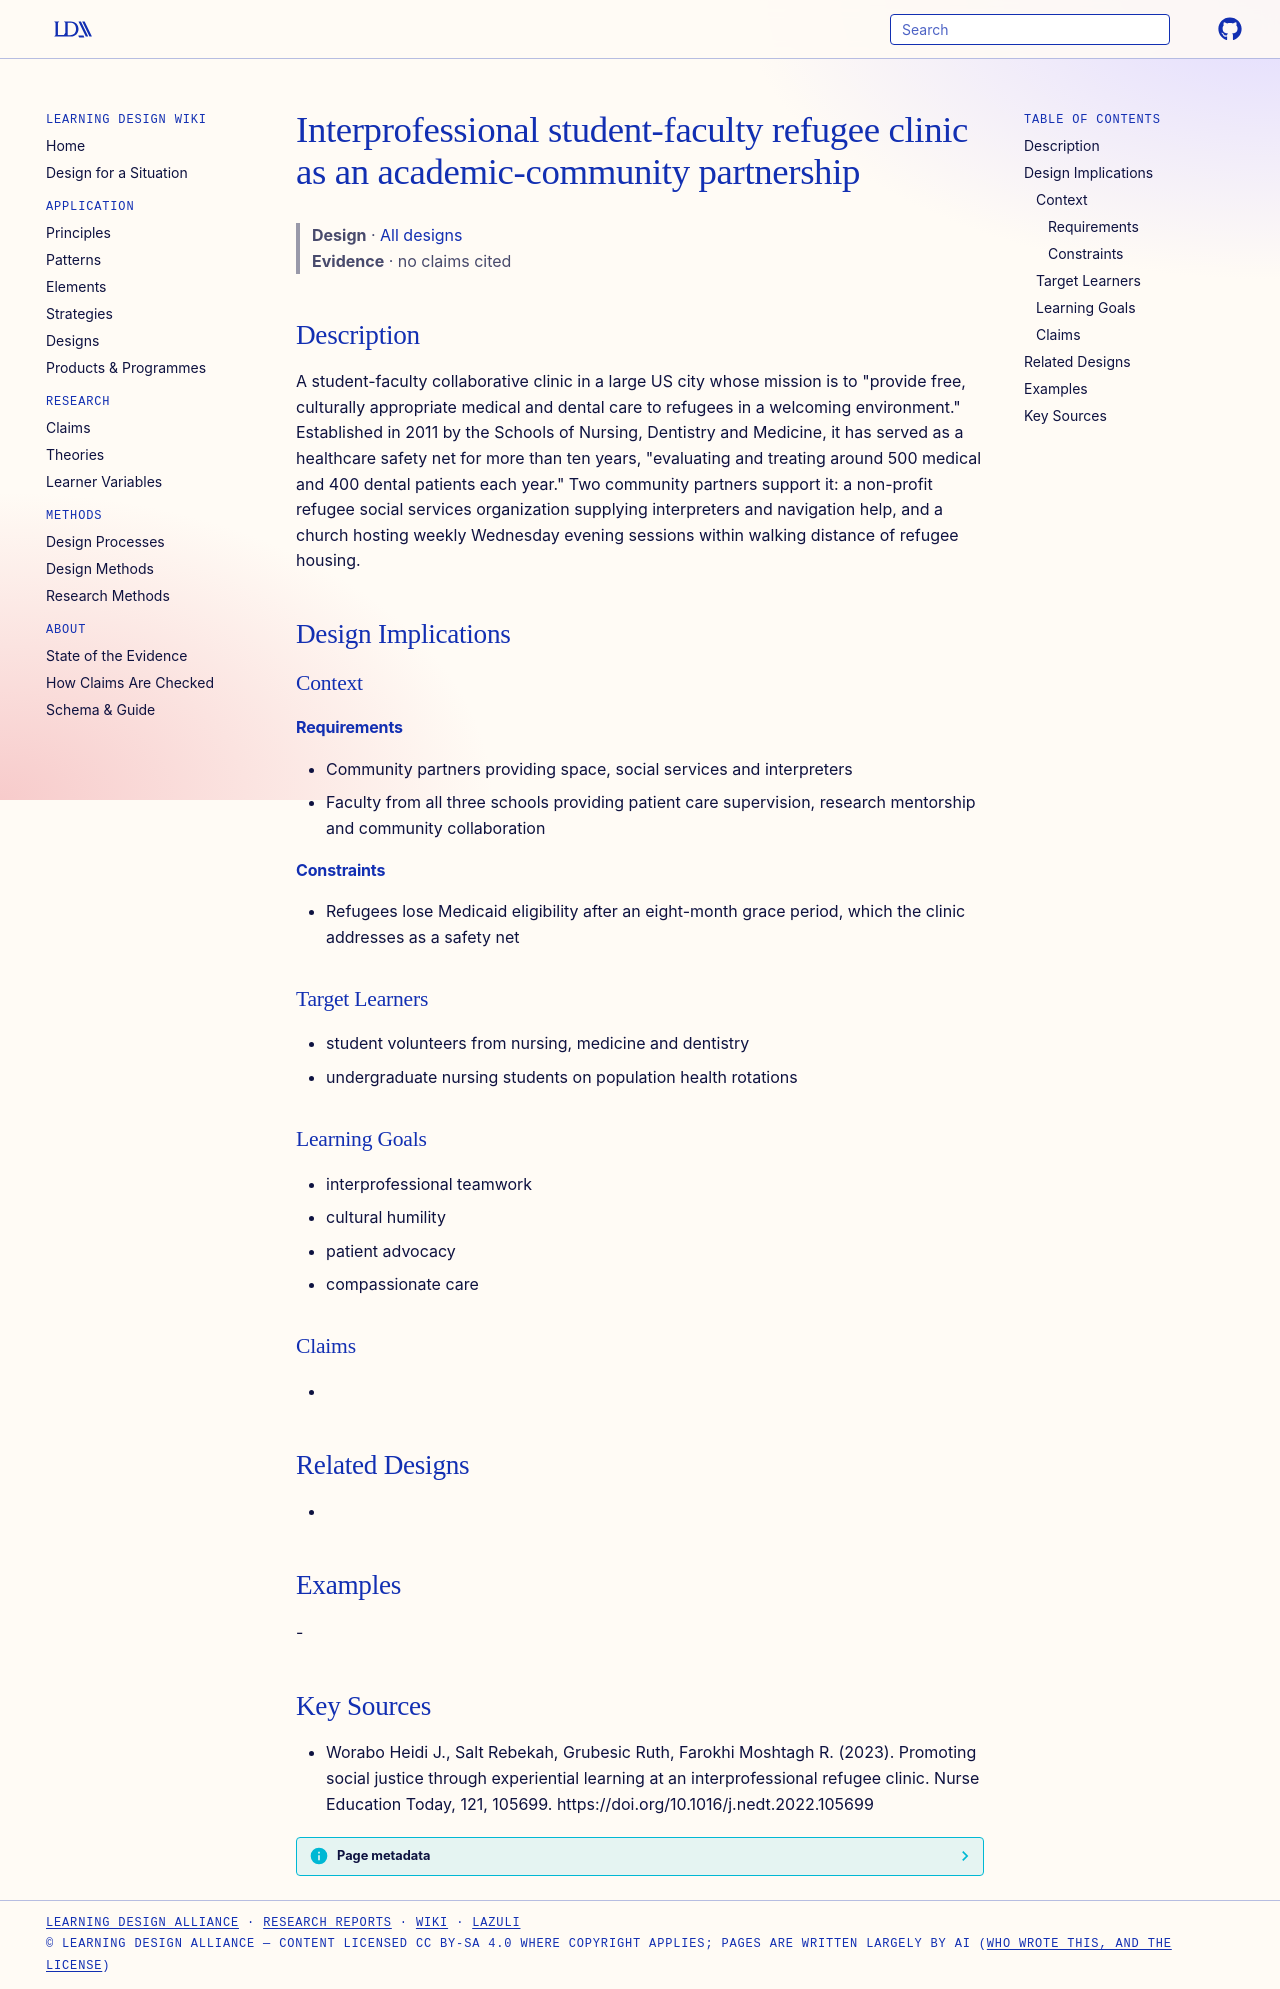

repository: Learning-Design-Alliance/learning-wiki · page: designs/interprofessional-refugee-clinic-partnership/index.html · generator: mkdocs

---
type: design
id: interprofessional-refugee-clinic-partnership
title: Interprofessional student-faculty refugee clinic as an academic-community partnership
description: "A student-faculty collaborative clinic in a large US city whose mission is to \"provide free, culturally appropriate medical and dental care to refugees in a welcoming environment.\" Established in 2011 by the Schools o..."
status: review
generated:
  by: "process:settle-candidates"
  at: 2026-11-07
sources:
  - id: worabo-heidi-j-2023
    resource: "https://doi.org/10.1016/j.nedt.2022.105699"
    title: "Worabo Heidi J., Salt Rebekah, Grubesic Ruth, Farokhi Moshtagh R. (2023). Promoting social justice through experiential learning at an interprofessional refugee clinic. Nurse Education Today, 121, 105699. https://doi.org/10.1016/j.nedt.2022.105699"
    author: Worabo Heidi J., Salt Rebekah, Grubesic Ruth, Farokhi Moshtagh R
---

# Interprofessional student-faculty refugee clinic as an academic-community partnership

> **Design** · [All designs](index.md)
> **Evidence** · no claims cited

## Description
A student-faculty collaborative clinic in a large US city whose mission is to "provide free, culturally appropriate medical and dental care to refugees in a welcoming environment." Established in 2011 by the Schools of Nursing, Dentistry and Medicine, it has served as a healthcare safety net for more than ten years, "evaluating and treating around 500 medical and 400 dental patients each year." Two community partners support it: a non-profit refugee social services organization supplying interpreters and navigation help, and a church hosting weekly Wednesday evening sessions within walking distance of refugee housing.

## Design Implications

### Context
#### Requirements
- Community partners providing space, social services and interpreters
- Faculty from all three schools providing patient care supervision, research mentorship and community collaboration
#### Constraints
- Refugees lose Medicaid eligibility after an eight-month grace period, which the clinic addresses as a safety net

### Target Learners
- student volunteers from nursing, medicine and dentistry
- undergraduate nursing students on population health rotations

### Learning Goals
- interprofessional teamwork
- cultural humility
- patient advocacy
- compassionate care

### Claims
- 

## Related Designs
- 

## Examples
-

## Key Sources
- Worabo Heidi J., Salt Rebekah, Grubesic Ruth, Farokhi Moshtagh R. (2023). Promoting social justice through experiential learning at an interprofessional refugee clinic. Nurse Education Today, 121, 105699. https://doi.org/10.1016/j.nedt.2022.105699
